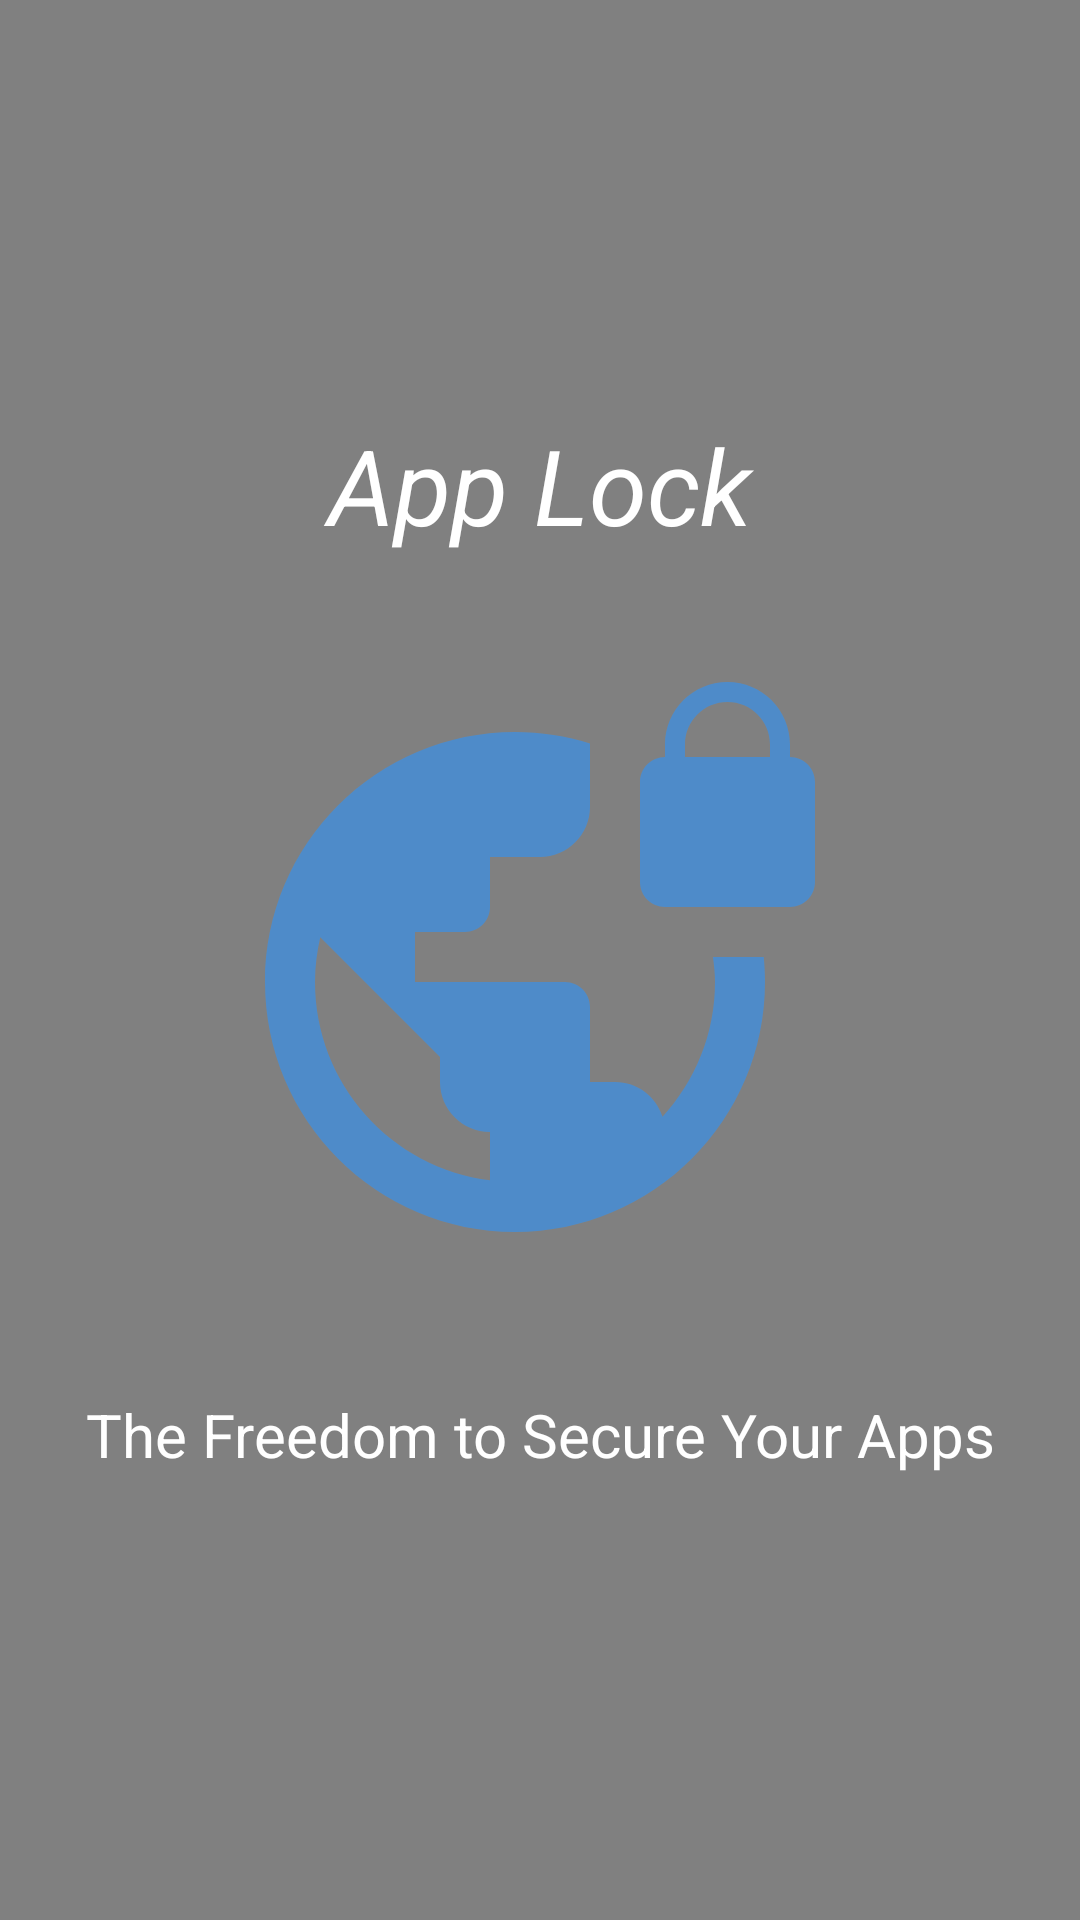

Here is an Android app screen rendered from its layout file. Give the layout XML and the strings, colors and styles it references.
<!-- AndroidManifest.xml: application theme Theme.App -->
<!-- res/layout/activity_spalash.xml -->
<?xml version="1.0" encoding="utf-8"?>
<androidx.constraintlayout.widget.ConstraintLayout xmlns:android="http://schemas.android.com/apk/res/android"
    xmlns:app="http://schemas.android.com/apk/res-auto"
    xmlns:tools="http://schemas.android.com/tools"
    android:layout_width="match_parent"
    android:layout_height="match_parent"
    android:background="@color/colorGray"
    tools:context=".activity.SpalashActivity">

    <TextView
        android:layout_width="match_parent"
        android:layout_height="wrap_content"
        android:layout_marginTop="8dp"
        android:layout_marginBottom="8dp"
        android:gravity="center"
        android:text="App Lock"
        android:textColor="#fff"
        android:textSize="35sp"
        android:textStyle="italic"
        app:layout_constraintBottom_toBottomOf="parent"
        app:layout_constraintEnd_toEndOf="parent"
        app:layout_constraintHorizontal_bias="0.0"
        app:layout_constraintLeft_toLeftOf="parent"
        app:layout_constraintRight_toRightOf="parent"
        app:layout_constraintStart_toStartOf="parent"
        app:layout_constraintTop_toTopOf="parent"
        app:layout_constraintVertical_bias="0.226"
        tools:fontFamily="cursive" />

    <ImageView
        android:id="@+id/imageView"
        android:layout_width="200dp"
        android:layout_height="200dp"
        android:src="@drawable/ic_vpn_lock"
        app:layout_constraintBottom_toBottomOf="parent"
        app:layout_constraintLeft_toLeftOf="parent"
        app:layout_constraintRight_toRightOf="parent"
        app:layout_constraintTop_toTopOf="parent"
        app:layout_constraintVertical_bias="0.498" />

    <TextView
        android:layout_width="match_parent"
        android:layout_height="wrap_content"
        android:layout_marginTop="8dp"
        android:layout_marginBottom="8dp"
        android:gravity="center"
        android:text="@string/splash_message"
        android:textColor="@color/colorWhite"
        android:textSize="20sp"
        app:layout_constraintBottom_toBottomOf="parent"
        app:layout_constraintTop_toBottomOf="@+id/imageView"
        app:layout_constraintVertical_bias="0.212"
        tools:layout_editor_absoluteX="0dp" />

</androidx.constraintlayout.widget.ConstraintLayout>
<!-- resources referenced by this layout -->
<resources>
  <color name="colorGray">#808080</color>
  <color name="colorWhite">#ffffff</color>
  <!-- drawable ic_vpn_lock (drawable) -->
  <vector android:height="24dp" android:tint="#4E8BC9"
      android:viewportHeight="24" android:viewportWidth="24"
      android:width="24dp" xmlns:android="http://schemas.android.com/apk/res/android">
      <path android:fillColor="@android:color/white" android:pathData="M22,4v-0.5C22,2.12 20.88,1 19.5,1S17,2.12 17,3.5L17,4c-0.55,0 -1,0.45 -1,1v4c0,0.55 0.45,1 1,1h5c0.55,0 1,-0.45 1,-1L23,5c0,-0.55 -0.45,-1 -1,-1zM21.2,4h-3.4v-0.5c0,-0.94 0.76,-1.7 1.7,-1.7s1.7,0.76 1.7,1.7L21.2,4zM18.92,12c0.04,0.33 0.08,0.66 0.08,1 0,2.08 -0.8,3.97 -2.1,5.39 -0.26,-0.81 -1,-1.39 -1.9,-1.39h-1v-3c0,-0.55 -0.45,-1 -1,-1L7,13v-2h2c0.55,0 1,-0.45 1,-1L10,8h2c1.1,0 2,-0.9 2,-2L14,3.46c-0.95,-0.3 -1.95,-0.46 -3,-0.46C5.48,3 1,7.48 1,13s4.48,10 10,10 10,-4.48 10,-10c0,-0.34 -0.02,-0.67 -0.05,-1h-2.03zM10,20.93c-3.95,-0.49 -7,-3.85 -7,-7.93 0,-0.62 0.08,-1.21 0.21,-1.79L8,16v1c0,1.1 0.9,2 2,2v1.93z"/>
  </vector>
  <string name="splash_message">The Freedom to Secure Your Apps</string>
  <style name="Theme.App" parent="Theme.AppCompat.Light.NoActionBar">
          
          <item name="colorPrimary">@color/purple_500</item>
          <item name="colorPrimaryVariant">@color/purple_700</item>
          <item name="colorOnPrimary">@color/white</item>
          
          <item name="colorSecondary">@color/teal_200</item>
          <item name="colorSecondaryVariant">@color/teal_700</item>
          <item name="colorOnSecondary">@color/black</item>
          
          <item name="android:statusBarColor" tools:targetApi="l">?attr/colorPrimaryVariant</item>
          
      </style>
  <color name="purple_500">#FF6200EE</color>
  <color name="purple_700">#FF3700B3</color>
  <color name="white">#FFFFFFFF</color>
  <color name="teal_200">#FF03DAC5</color>
  <color name="teal_700">#FF018786</color>
  <color name="black">#FF000000</color>
</resources>
